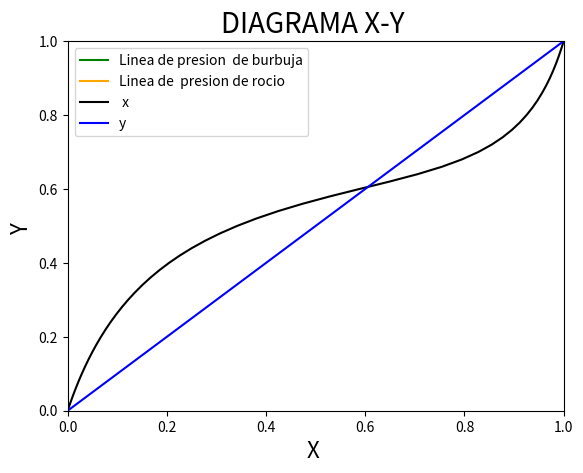

The matplotlib source for this figure:
# -*- coding: utf-8 -*-
"""
Created on Wed May 02 17:14:40 2018

@author: hp ProBook
"""

import numpy
from scipy.constants import R as Rgi # (m3 Pa)/(mol K) Constante de los gases ideales
import matplotlib.pyplot as plt
#==============================================================================
# CALCULO P-ROCIO 
#==============================================================================
def PsatAntoine_6(i,T): # Psat[Kpa]; T[°C]
#Ecuación de Antoine. 
    A = [13.7819, 16.6796]
    B = [2726.81, 3640.20]
    C = [217.572, 219.610]
    return numpy.exp( A[i] - B[i]/( (T-273.15) + C[i] ))*1000 ##Pa

#Cálculo de Fugacidad 
def Phi_6(y,T,P): #Ecuación Peng-Robinson (Benceno, 2-Propanol)    
    numero_s = len(y)
    Pc = numpy.array([4895000.0,4764000.0])    #Pa  
    Tc = numpy.array([562.05,508.3])           #K  
    Tr = (T/Tc)
    w = numpy.array([0.212,0.665])
    k = numpy.array([[0.0,0.01349],[0.01349,0.0]])
    ##Bprima 
    b = (0.0778*Rgi*Tc)/Pc
    bm = sum(y*b)
    Bprima = (bm*P)/(Rgi*T)
    ##Delta Prima  
    delta = 2.0*bm
    deltaprima = (delta*P)/(Rgi*T)
    ## Theta prima
    alfa = [(1.0+(0.37464 + 1.54226*w[i] - 0.2699*w[i]**2)*(1.0 - numpy.sqrt(Tr[i])))**2 for i in range(0,numero_s)]
    a = (0.45724*(Rgi*Tc)**2)/Pc
    aap = (a*alfa)
    aalfaij = numpy.array([[(aap[i]*aap[j])**(0.5)*(1.0-k[i][j]) for i in range(0,numero_s)] for j in range(0,numero_s)])
    aalfam = sum(sum(numpy.array([[y[i]*y[j] for i in range(0,numero_s)] for j in range(0,numero_s)])*aalfaij))
    thetaprima = (aalfam*P)/((Rgi*T)**2)
    ##Epsinol prima
    epsinol = -(bm**2)
    epprima = epsinol*((P/(Rgi*T))**2)
    ##n prima
    nprima = (bm*P)/(Rgi*T)
    ## Método roots
    a_raiz = 1.0
    b_raiz = (deltaprima-Bprima-1.0)
    c_raiz = thetaprima+epprima-deltaprima*(Bprima+1.0)
    d_raiz = -(epprima*(Bprima+1.0)+thetaprima*nprima)
    r = numpy.roots([a_raiz,b_raiz,c_raiz,d_raiz])
    Z = max(r.real[abs(r.imag)<1e-5])
    
    ## Cálculo Fugacidad
    AA = (2.0/aalfam)*sum(y*aalfaij)
    A = (aalfam*P)/((Rgi**2)*(T**2))
    B = (bm*P)/(Rgi*T)
    BB = b/bm
    ln = (BB*(Z-1.0))-numpy.log(Z-B)-((A/(2.0*numpy.sqrt(2)*B))*(AA-BB)*numpy.log((Z+(numpy.sqrt(2.0)+1.0)*B)/(Z-(numpy.sqrt(2.0)-1.0)*B)))
    phi = numpy.exp(ln) 
    return phi
    
def Gamma_6(x,T): # Cálculo del coeficiente de Actividad  (NRTL)
    alfha = 0.47
    R = 1.987207 ##cal/mol K
    g = numpy.array([875.0,355.0])
    tao = g/(R*T)
    G  = numpy.exp(-alfha*tao)
    gamma =numpy.array([numpy.exp((x[1]**2)*((((G[1]/(x[0]+x[1]*G[1]))**2)*tao[1])+(tao[0]*G[0])/((x[1]+x[0]*G[0])**2))),numpy.exp((x[0]**2)*((((G[0]/(x[1]+x[0]*G[0]))**2)*tao[0])+(tao[1]*G[1])/((x[0]+x[1]*G[1])**2)))])    
    return gamma
    
  
 
def P_Rocio(y,T):
    numero_s = len(y)
    PHI = numpy.array([1.0 for i in range(0,numero_s)])
    gamma = numpy.array([1.0 for i in range(0,numero_s)])
    Psat = [PsatAntoine_6(i,T) for i in range(0,numero_s)]
    P = 1.0/sum(y*PHI/(gamma*Psat))
    x = y*PHI*P/(gamma*Psat) 
    gamma = Gamma_6(x,T)
    P = 1.0/sum(y*PHI/(gamma*Psat))
    ErrorP = 0.1
    ErrorPermitidoP = 1.0E-7
    ErrorPermitidogamma = numpy.array([1.0E-12 for i in range(0,numero_s)])
    while ErrorP >= ErrorPermitidoP:
        P_E0 = P
        PHI = numpy.array([Phi_6(y,T,P_E0)[i]/Phi_6(y,T,Psat[i])[i] for i in range(0,numero_s)])
        Errorgamma = numpy.array([0.1 for i in range(0,numero_s)]) 
        while (Errorgamma>=ErrorPermitidogamma).all():
            gamma_E0 = gamma
            x = y*PHI*P_E0/(gamma_E0*Psat)
            x = x/sum(x)
            gamma = Gamma_6(x,T)
            Errorgamma = abs(gamma_E0 - gamma)
        P = 1.0/sum(y*PHI/(gamma*Psat))
        ErrorP = abs(P_E0 - P)
    return x,P

#==============================================================================
# Interfaz
#==============================================================================
print ("                   Parra Arias David Fernando               ")
print ("")
print ("            CÁLCULO DEL FLASH ISOTÉRMICO  PARA LA           ")
print ("             MEZCLA BINARIA BENCENO - 2-PROPANOL            ")
print ("")
x_graf = []
y_graf = []
P_graf = []
T = 344.63 #K

print ("y0\tx0\tP(Pa)")
for y0 in numpy.arange(0,1+0.02,0.02):
    y = numpy.array([y0,1-y0])+1E-10
    [x,P] = P_Rocio(y,T)
    x_graf = x_graf + [x[0]]
    y_graf = y_graf + [y[0]]
    P_graf = P_graf + [P]
    print ("{0:.4f}\t{1:.4f}\t{2:.7f}".format(y[0],x[0],P))

# Grafica Presion de Rocio
plt.plot(x_graf,P_graf, color='green', linestyle='-', marker='', label='Linea de presion  de burbuja')
plt.plot(y_graf,P_graf, color='orange', linestyle='-', marker='', label='Linea de  presion de rocio')
plt.legend(loc=0)
plt.title('DIAGRAMA  PRESION DE ROCIO  ', color='k', size='20') 
plt.xlabel(" x-y [BENCENO]", color='k', size='16') 
plt.ylabel("PRESION (Pa)", color='k', size='16') 
plt.xlim((0,1))
plt.show(True)

#Grafica  X-Y 
plt.plot(x_graf,y_graf, color='black', linestyle='-', marker='', label=' x ')
plt.plot(x_graf,x_graf, color='blue', linestyle='-', marker='', label='y')
plt.legend(loc=0)
plt.title('DIAGRAMA X-Y ', color='k', size='20') 
plt.xlabel("X ", color='k', size='16') 
plt.ylabel("Y ", color='k', size='16') 
plt.xlim((0,1))
plt.ylim((0,1))
plt.show(True)